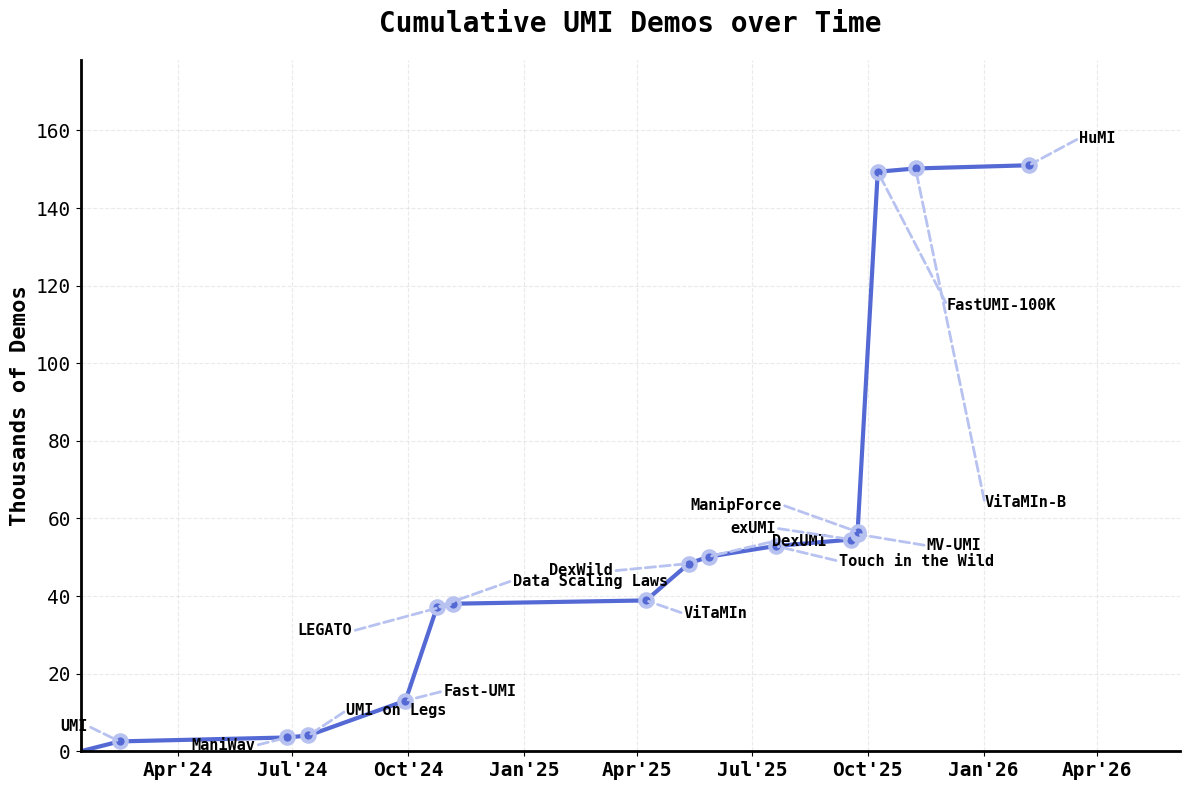

This figure's Python source:
import matplotlib.pyplot as plt
import matplotlib.dates as mdates
from datetime import datetime, timedelta
import numpy as np

# ── Data (from index.html) ────────────────────────────────────────────────────
projects = [
    ("UMI",                "2024-02-15", 258 + 249 + 284 + 305 + 1447),
    ("ManiWav",            "2024-06-27", 119 + 283 + 145 + 193 + 274),
    ("UMI on Legs",        "2024-07-14", 14 + 500),
    ("Fast-UMI",           "2024-09-29", 251+243+546+499+500+512+100+429
                                        +398+517+100+500+496+833+499+895
                                        +608+20+20+495+300+204),
    ("Data Scaling Laws",  "2024-10-24", 3648+6896+3564+6505+1752+1733),
    ("LEGATO",             "2024-11-06", 150*6),
    ("ViTaMIn",            "2025-04-08", 73+138+125+137+83+101+83+101),
    ("DexWild",            "2025-05-12", 1030+248+1123+295+2820+388+2323+546+621+111),
    ("DexUMI",             "2025-05-28", 309+175+404+440+464),
    ("Touch in the Wild",  "2025-07-20", 38+14+164+51+24+26+40+275+50+244+192+266
                                        +150+188+107+202+114+239+150+203),
    ("exUMI",              "2025-09-18", 208+170+135+201+139+270+256+281),
    ("MV-UMI",             "2025-09-23", 454+454+199+263),
    ("ManipForce",         "2025-09-23", 101+110+69+102+108+107),
    ("FastUMI-100K",       "2025-10-09", 3368+3343+3611+3156+4036+2541+3104+2869
                                        +4206+4384+4137+3244+3748+3952+2147+2864
                                        +3004+2926+3136+2569+1809+2539+3323+2035
                                        +4244+1265+2974+1740+2161+2161+2227),
    ("ViTaMIn-B",          "2025-11-08", 123+345+195+181),
    ("HuMI",               "2026-02-06", 103+105+105+104+410),
]

projects  = sorted(projects, key=lambda x: x[1])
names     = [p[0] for p in projects]
dates     = [datetime.strptime(p[1], "%Y-%m-%d") for p in projects]
demos     = [p[2] for p in projects]
cumulative = np.cumsum(demos)

t0         = datetime(2024, 1, 15)
plot_dates = [t0] + dates
plot_cum   = [0.0] + [v / 1000 for v in cumulative]


# ── Style constants (from plot_reproduce.py) ──────────────────────────────────
PRIMARY  = "#5469d4"
LIGHT    = "#b8c2f0"
MONO     = "monospace"

# ── Figure ────────────────────────────────────────────────────────────────────
fig, ax = plt.subplots(figsize=(12, 8), facecolor="white")
ax.set_facecolor("white")

# ── Slanted line ──────────────────────────────────────────────────────────────
ax.plot(plot_dates, plot_cum,
        color=PRIMARY, linewidth=3, zorder=2, solid_capstyle="round")

# ── Dots ──────────────────────────────────────────────────────────────────────
cx = dates
cy = [v / 1000 for v in cumulative]
ax.scatter(cx, cy, color=PRIMARY, s=80,
           edgecolors=LIGHT, linewidths=3, zorder=3)

# ── Spines ────────────────────────────────────────────────────────────────────
ax.spines["top"].set_visible(False)
ax.spines["right"].set_visible(False)
ax.spines["left"].set_linewidth(2)
ax.spines["bottom"].set_linewidth(2)

# ── Grid ──────────────────────────────────────────────────────────────────────
ax.grid(True, linestyle="--", alpha=0.4, color="#cccccc")
ax.set_axisbelow(True)

# ── Axes ──────────────────────────────────────────────────────────────────────
ax.xaxis.set_major_formatter(mdates.DateFormatter("%b'%y"))
ax.xaxis.set_major_locator(mdates.MonthLocator(bymonth=[1, 4, 7, 10]))
plt.xticks(fontfamily=MONO, fontsize=14, fontweight="bold")
plt.yticks(fontfamily=MONO, fontsize=14)

ax.set_ylabel("Thousands of Demos", fontsize=16, fontweight="bold", fontfamily=MONO)
ax.set_title("Cumulative UMI Demos over Time",
             fontsize=20, fontweight="bold", fontfamily=MONO, pad=20)

x_max = dates[-1] + timedelta(days=120)
ax.set_xlim(t0, x_max)
ax.set_ylim(0, max(cumulative) / 1000 * 1.18)

# ── Annotations ───────────────────────────────────────────────────────────────
# (x_day_offset, y_abs_k, ha)
ann_cfg = {
    # early low cluster
    "UMI":               (-25,   6.5, "right"),
    "ManiWav":           (-25,   1.5, "right"),
    "UMI on Legs":       ( 30,  10.5, "left"),
    "Fast-UMI":          ( 30,  15.5, "left"),
    # Oct–Nov 2024 band — push LEGATO far left, DSL right
    "LEGATO":            (-80,  31.0, "right"),
    "Data Scaling Laws": ( 60,  44.0, "left"),
    # ViTaMIn (Apr 25) — isolated x, nudge down
    "ViTaMIn":           ( 30,  35.5, "left"),
    # May 2025 jump — DexWild above line, DexUMI right
    "DexWild":           (-60,  46.5, "right"),
    "DexUMI":            ( 50,  54.0, "left"),
    # Jul 2025
    "Touch in the Wild": ( 50,  49.0, "left"),
    # Sep 2025 cluster — fan out
    "exUMI":             (-60,  57.5, "right"),
    "MV-UMI":            ( 55,  53.0, "left"),
    "ManipForce":        (-60,  63.5, "right"),
    # Oct 2025 big jump
    "FastUMI-100K":      ( 55, 115.0, "left"),
    # Nov 2025 / Feb 2026
    "ViTaMIn-B":         ( 55,  64.0, "left"),
    "HuMI":              ( 40, 158.0, "left"),
}

for i, name in enumerate(names):
    x_pt  = dates[i]
    y_pt  = cumulative[i] / 1000
    xd, y_txt, ha = ann_cfg[name]
    x_txt = x_pt + timedelta(days=xd)

    # dashed leader line
    ax.annotate("",
                xy=(x_pt, y_pt),
                xytext=(x_txt, y_txt),
                arrowprops=dict(
                    arrowstyle="-",
                    color=LIGHT,
                    linestyle="--",
                    linewidth=2,
                ))

    # label text
    ax.annotate(name,
                xy=(x_pt, y_pt),
                xytext=(x_txt, y_txt),
                fontfamily=MONO,
                fontsize=11,
                fontweight="bold",
                ha=ha,
                va="center",
                annotation_clip=False)

plt.tight_layout()
plt.savefig("stat.png", dpi=150, bbox_inches="tight", facecolor="white")
plt.show()
print(f"Saved stat.png  (total {cumulative[-1]:,} demos, {len(projects)} projects)")
